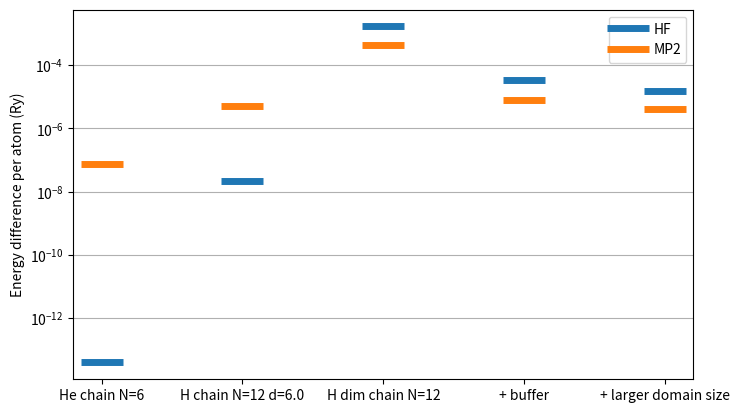

Source code (Python):
#/usr/bin/env python
"""
This file was generated automatically.
"""
from matplotlib import pyplot
pyplot.figure(figsize=(8, 4.8))
pyplot.semilogy([0, 1, 2, 3, 4], [3.9671969413272258e-14, 2.1260165183889512e-08, 0.0016855996096228527, 3.430667223206877e-05, 1.5154790137028584e-05], marker='_', mew=5, markersize=30, ls='None', label='HF')
pyplot.semilogy([0, 1, 2, 3, 4], [7.5690145345808091e-08, 4.9615592308700314e-06, 0.00045329587334150728, 8.0409401501229296e-06, 4.1353468078139666e-06], marker='_', mew=5, markersize=30, ls='None', label='MP2')
pyplot.xticks([0, 1, 2, 3, 4], ['He chain N=6', 'H chain N=12 d=6.0', 'H dim chain N=12', '+ buffer', '+ larger domain size'])
pyplot.ylabel('Energy difference per atom (Ry)')
pyplot.grid(axis='y')
pyplot.legend()
pyplot.show()

